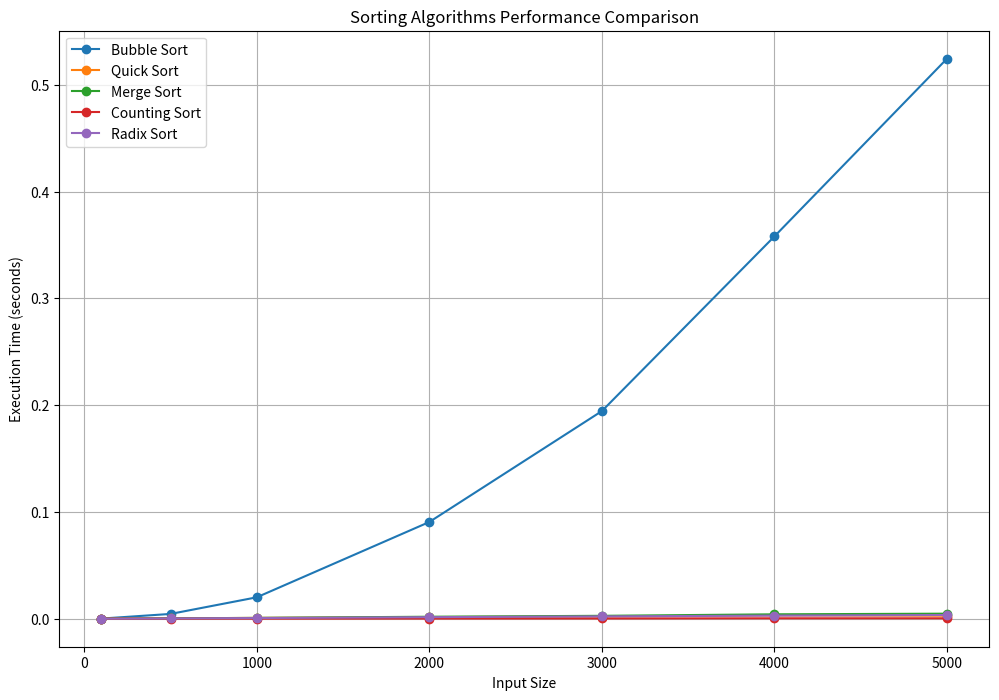

Source code (Python):
import random
import time
import matplotlib.pyplot as plt

# Sorting Algorithms

def bubble_sort(arr):
    n = len(arr)
    for i in range(n):
        for j in range(0, n - i - 1):
            if arr[j] > arr[j + 1]:
                arr[j], arr[j + 1] = arr[j + 1], arr[j]
    return arr

def quick_sort(arr):
    if len(arr) <= 1:
        return arr
    else:
        pivot = arr[len(arr) // 2]
        left = [x for x in arr if x < pivot]
        middle = [x for x in arr if x == pivot]
        right = [x for x in arr if x > pivot]
        return quick_sort(left) + middle + quick_sort(right)

def merge_sort(arr):
    if len(arr) <= 1:
        return arr
    
    mid = len(arr) // 2
    left = merge_sort(arr[:mid])
    right = merge_sort(arr[mid:])
    
    return merge(left, right)

def merge(left, right):
    result = []
    i, j = 0, 0
    
    while i < len(left) and j < len(right):
        if left[i] <= right[j]:
            result.append(left[i])
            i += 1
        else:
            result.append(right[j])
            j += 1
    
    result.extend(left[i:])
    result.extend(right[j:])
    
    return result

def counting_sort(arr):
    if not arr:
        return arr
    
    max_val = max(arr)
    count = [0] * (max_val + 1)
    
    for num in arr:
        count[num] += 1
    
    for i in range(1, len(count)):
        count[i] += count[i-1]
    
    output = [0] * len(arr)
    for num in reversed(arr):
        output[count[num] - 1] = num
        count[num] -= 1
    
    return output

def radix_sort(arr):
    if not arr:
        return arr

    max_num = max(arr)
    exp = 1
    while max_num // exp > 0:
        counting_sort_for_radix(arr, exp)
        exp *= 10
    
    return arr

def counting_sort_for_radix(arr, exp):
    n = len(arr)
    output = [0] * n
    count = [0] * 10

    for i in range(n):
        index = arr[i] // exp
        count[index % 10] += 1

    for i in range(1, 10):
        count[i] += count[i - 1]

    i = n - 1
    while i >= 0:
        index = arr[i] // exp
        output[count[index % 10] - 1] = arr[i]
        count[index % 10] -= 1
        i -= 1

    for i in range(n):
        arr[i] = output[i]

# Testing function

def test_sorting_algorithm(sort_func):
    # Test case 1: Random list
    test_case1 = random.sample(range(1000), 100)
    sorted_case1 = sort_func(test_case1.copy())
    if sorted_case1 != sorted(test_case1):
        return False

    # Test case 2: Already sorted list
    test_case2 = list(range(100))
    sorted_case2 = sort_func(test_case2.copy())
    if sorted_case2 != test_case2:
        return False

    # Test case 3: Reverse sorted list
    test_case3 = list(range(100, 0, -1))
    sorted_case3 = sort_func(test_case3.copy())
    if sorted_case3 != sorted(test_case3):
        return False

    # Test case 4: List with duplicate values
    test_case4 = [1, 5, 2, 8, 2, 1, 5, 9, 8, 2]
    sorted_case4 = sort_func(test_case4.copy())
    if sorted_case4 != sorted(test_case4):
        return False

    # Test case 5: Empty list
    test_case5 = []
    sorted_case5 = sort_func(test_case5.copy())
    if sorted_case5 != []:
        return False

    # If all test cases passed, return True
    return True

# Performance comparison function

def plot_sorting_performance(algorithms):
    input_sizes = [100, 500, 1000, 2000, 3000, 4000, 5000]
    times = {name: [] for name in algorithms.keys()}
    
    for size in input_sizes:
        arr = [random.randint(1, 1000) for _ in range(size)]
        
        for name, func in algorithms.items():
            start_time = time.time()
            func(arr.copy())
            end_time = time.time()
            
            times[name].append(end_time - start_time)
    
    plt.figure(figsize=(12, 8))
    for name, execution_times in times.items():
        plt.plot(input_sizes, execution_times, label=name, marker='o')
    
    plt.xlabel('Input Size')
    plt.ylabel('Execution Time (seconds)')
    plt.title('Sorting Algorithms Performance Comparison')
    plt.legend()
    plt.grid(True)
    
    plt.savefig('sorting_performance_comparison.png')
    plt.close()

    print("The graph has been saved as 'sorting_performance_comparison.png'")

# Main execution

if __name__ == "__main__":
    print("Testing the correctness of algorithms:")
    print("Bubble Sort:", test_sorting_algorithm(bubble_sort))
    print("Quick Sort:", test_sorting_algorithm(quick_sort))
    print("Merge Sort:", test_sorting_algorithm(merge_sort))
    print("Counting Sort:", test_sorting_algorithm(counting_sort))
    print("Radix Sort:", test_sorting_algorithm(radix_sort))

    algorithms = {
        "Bubble Sort": bubble_sort,
        "Quick Sort": quick_sort,
        "Merge Sort": merge_sort,
        "Counting Sort": counting_sort,
        "Radix Sort": radix_sort
    }

    plot_sorting_performance(algorithms)
